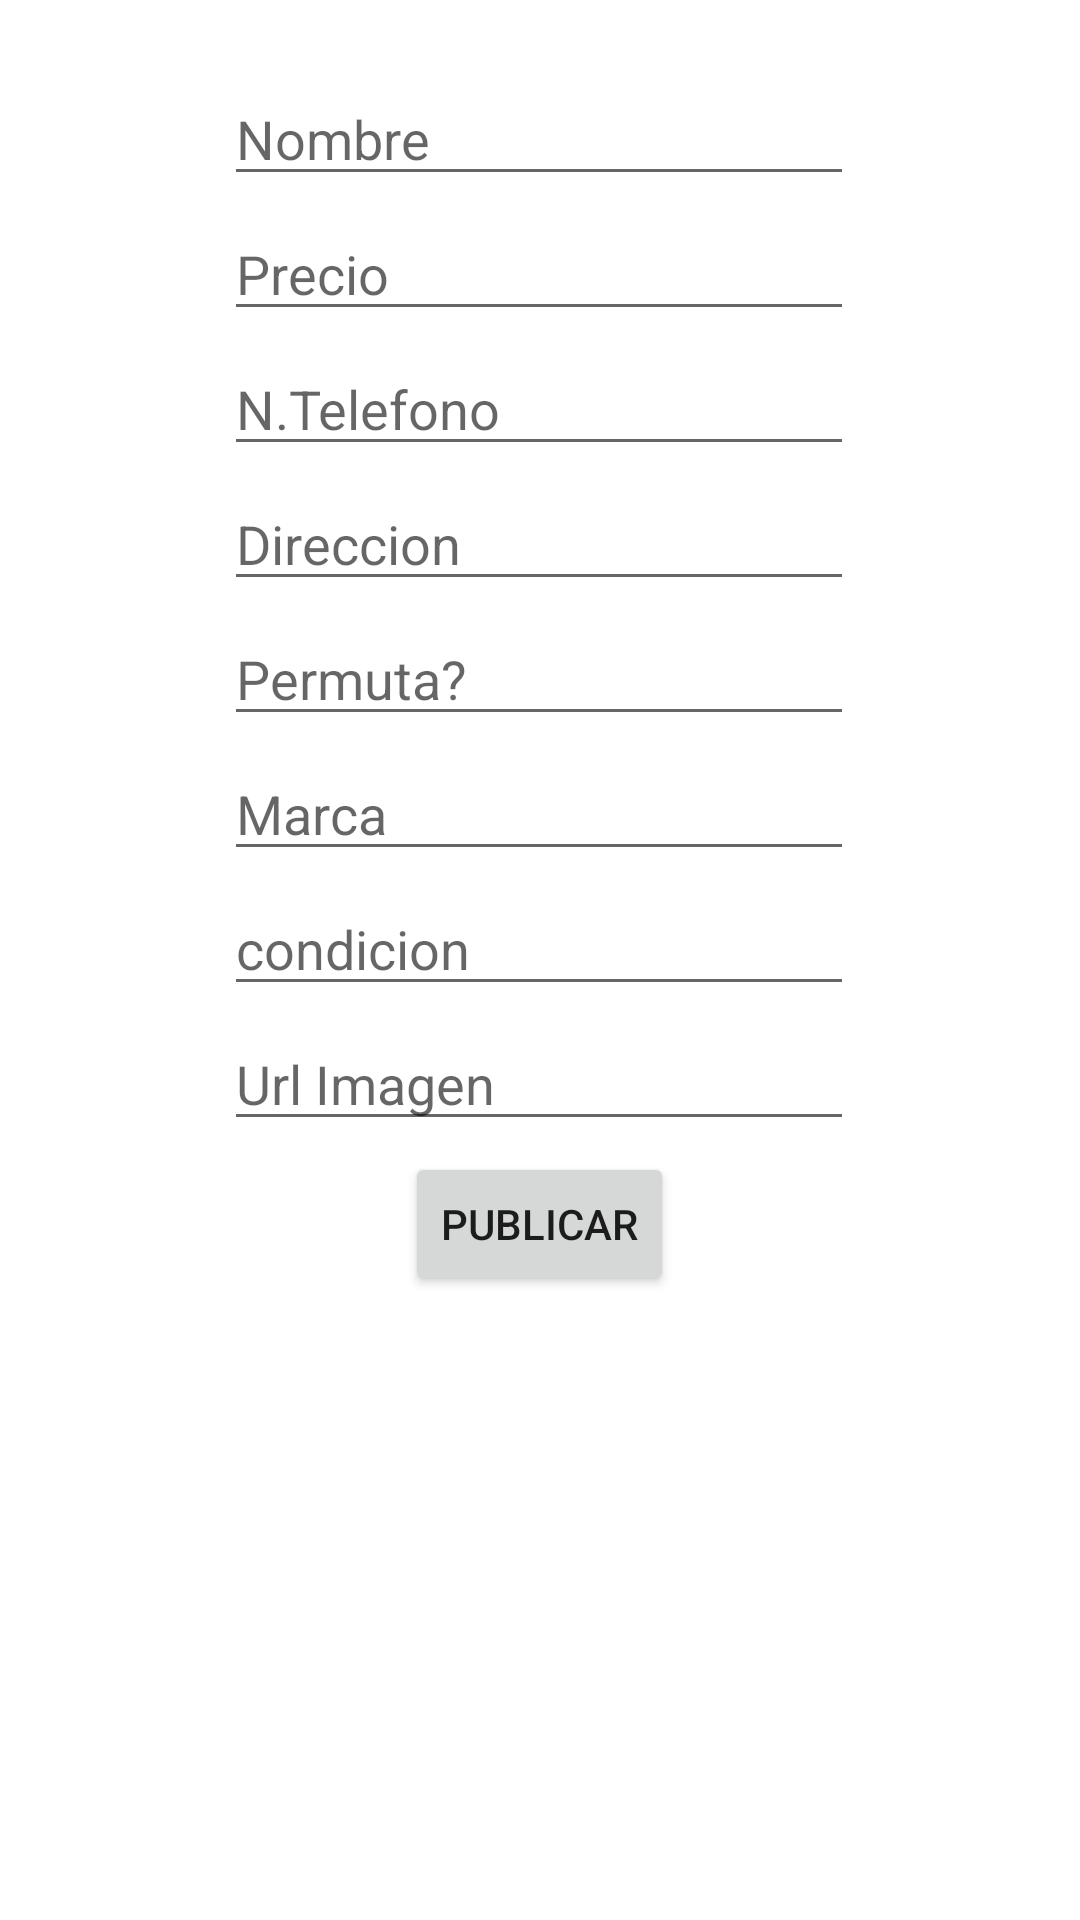

Here is an Android app screen rendered from its layout file. Give the layout XML and the strings, colors and styles it references.
<!-- AndroidManifest.xml: application theme Theme.Miappintegrador -->
<!-- res/layout/activity_publicar_producto.xml -->
<?xml version="1.0" encoding="utf-8"?>
<androidx.constraintlayout.widget.ConstraintLayout xmlns:android="http://schemas.android.com/apk/res/android"
    xmlns:app="http://schemas.android.com/apk/res-auto"
    xmlns:tools="http://schemas.android.com/tools"
    android:layout_width="match_parent"
    android:layout_height="match_parent"
    tools:context=".PublicarProductoActivity">

    <EditText
        android:id="@+id/nombre"
        android:layout_width="wrap_content"
        android:layout_height="wrap_content"
        android:layout_marginTop="24dp"
        android:ems="10"
        android:hint="Nombre"
        android:inputType="textPersonName"
        app:layout_constraintEnd_toEndOf="parent"
        app:layout_constraintHorizontal_bias="0.497"
        app:layout_constraintStart_toStartOf="parent"
        app:layout_constraintTop_toTopOf="parent" />

    <EditText
        android:id="@+id/precio"
        android:layout_width="wrap_content"
        android:layout_height="wrap_content"
        android:layout_marginTop="45dp"
        android:ems="10"
        android:hint="Precio"
        android:inputType="numberSigned"
        app:layout_constraintEnd_toEndOf="@+id/nombre"
        app:layout_constraintHorizontal_bias="1.0"
        app:layout_constraintStart_toStartOf="@+id/nombre"
        app:layout_constraintTop_toTopOf="@+id/nombre" />

    <EditText
        android:id="@+id/telefono"
        android:layout_width="wrap_content"
        android:layout_height="wrap_content"
        android:layout_marginTop="45dp"
        android:ems="10"
        android:hint="N.Telefono"
        android:inputType="numberSigned"
        app:layout_constraintEnd_toEndOf="@+id/precio"
        app:layout_constraintHorizontal_bias="0.0"
        app:layout_constraintStart_toStartOf="@+id/precio"
        app:layout_constraintTop_toTopOf="@+id/precio" />

    <EditText
        android:id="@+id/direccion"
        android:layout_width="wrap_content"
        android:layout_height="wrap_content"
        android:layout_marginTop="45dp"
        android:ems="10"
        android:hint="Direccion"
        android:inputType="textPersonName"
        app:layout_constraintEnd_toEndOf="@+id/telefono"
        app:layout_constraintHorizontal_bias="0.0"
        app:layout_constraintStart_toStartOf="@+id/telefono"
        app:layout_constraintTop_toTopOf="@+id/telefono" />

    <EditText
        android:id="@+id/permuta"
        android:layout_width="wrap_content"
        android:layout_height="wrap_content"
        android:layout_marginTop="45dp"
        android:ems="10"
        android:hint="Permuta?"
        android:inputType="textPersonName"
        app:layout_constraintEnd_toEndOf="@+id/direccion"
        app:layout_constraintHorizontal_bias="0.0"
        app:layout_constraintStart_toStartOf="@+id/direccion"
        app:layout_constraintTop_toTopOf="@+id/direccion" />

    <EditText
        android:id="@+id/marca"
        android:layout_width="wrap_content"
        android:layout_height="wrap_content"
        android:layout_marginTop="45dp"
        android:ems="10"
        android:hint="Marca"
        android:inputType="textPersonName"
        app:layout_constraintEnd_toEndOf="@+id/permuta"
        app:layout_constraintHorizontal_bias="0.0"
        app:layout_constraintStart_toStartOf="@+id/permuta"
        app:layout_constraintTop_toTopOf="@+id/permuta" />

    <EditText
        android:id="@+id/condicion"
        android:layout_width="wrap_content"
        android:layout_height="wrap_content"
        android:layout_marginTop="45dp"
        android:ems="10"
        android:hint="condicion"
        android:inputType="textPersonName"
        app:layout_constraintEnd_toEndOf="@+id/marca"
        app:layout_constraintHorizontal_bias="0.0"
        app:layout_constraintStart_toStartOf="@+id/marca"
        app:layout_constraintTop_toTopOf="@+id/marca" />

    <EditText
        android:id="@+id/imagen"
        android:layout_width="wrap_content"
        android:layout_height="wrap_content"
        android:layout_marginTop="45dp"
        android:ems="10"
        android:hint="Url Imagen"
        android:inputType="textPersonName"
        app:layout_constraintEnd_toEndOf="@+id/condicion"
        app:layout_constraintHorizontal_bias="0.0"
        app:layout_constraintStart_toStartOf="@+id/condicion"
        app:layout_constraintTop_toTopOf="@+id/condicion" />

    <Button
        android:id="@+id/buttonPublicar"
        android:layout_width="wrap_content"
        android:layout_height="wrap_content"
        android:layout_marginTop="45dp"
        android:text="Publicar"
        app:layout_constraintEnd_toEndOf="@+id/imagen"
        app:layout_constraintStart_toStartOf="@+id/imagen"
        app:layout_constraintTop_toTopOf="@+id/imagen" />

    </androidx.constraintlayout.widget.ConstraintLayout>
<!-- resources referenced by this layout -->
<resources>
  <style name="Theme.Miappintegrador" parent="Theme.MaterialComponents.DayNight.DarkActionBar">
          
          <item name="colorPrimary">@color/purple_500</item>
          <item name="colorPrimaryVariant">@color/purple_700</item>
          <item name="colorOnPrimary">@color/white</item>
          
          <item name="colorSecondary">@color/teal_200</item>
          <item name="colorSecondaryVariant">@color/teal_700</item>
          <item name="colorOnSecondary">@color/black</item>
          
          <item name="android:statusBarColor" tools:targetApi="l">?attr/colorPrimaryVariant</item>
          
      </style>
  <!-- not gathered from this repository: default colours our renderer supplied (Android Studio template values) -->
  <color name="purple_500">#FF6200EE</color>
  <color name="purple_700">#FF3700B3</color>
  <color name="teal_200">#FF03DAC5</color>
  <color name="teal_700">#FF018786</color>
  <color name="black">#FF000000</color>
  <color name="white">#FFFFFFFF</color>
</resources>
